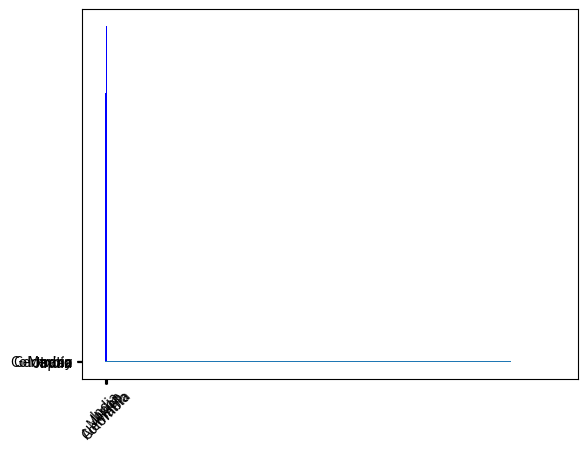

This chart was generated by the following Python code:
import matplotlib.pyplot as plt
import numpy as np

country = ['India', 'Japan', 'Mexico', 'Colombia', 'Germany']
population = [1000, 800, 900, 1000, 300]

plt.bar(country, population, width=0.5, color = ['red', 'blue'])
plt.xticks(np.arange(5),('India', 'Japon', 'Mexico', 'Colombia', 'Alemania'),rotation = 45)
plt.show()

plt.barh(country, population)
plt.show()